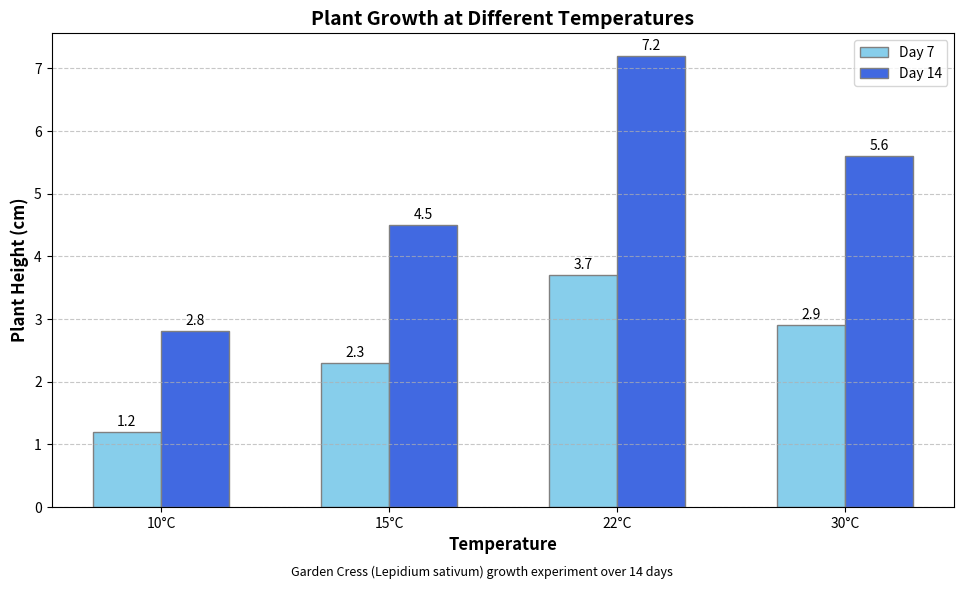

Reproduce this figure in Python.
import matplotlib.pyplot as plt
import numpy as np
import pandas as pd
import matplotlib.dates as mdates
from datetime import datetime, timedelta

# Data from the experiment
temperatures = ["10°C", "15°C", "22°C", "30°C"]
day7_heights = [1.2, 2.3, 3.7, 2.9]
day14_heights = [2.8, 4.5, 7.2, 5.6]

# Create DataFrame for easier plotting
data = {
    "Temperature": temperatures,
    "Day 7": day7_heights,
    "Day 14": day14_heights
}

# Set up the figure
plt.figure(figsize=(10, 6))

# Set width of bars
barWidth = 0.3

# Set positions of the bars on X axis
r1 = np.arange(len(temperatures))
r2 = [x + barWidth for x in r1]

# Create bars
plt.bar(r1, day7_heights, width=barWidth, edgecolor='grey', label='Day 7', color='skyblue')
plt.bar(r2, day14_heights, width=barWidth, edgecolor='grey', label='Day 14', color='royalblue')

# Add xticks on the middle of the group bars
plt.xlabel('Temperature', fontweight='bold', fontsize=12)
plt.ylabel('Plant Height (cm)', fontweight='bold', fontsize=12)
plt.xticks([r + barWidth/2 for r in range(len(temperatures))], temperatures)
plt.title('Plant Growth at Different Temperatures', fontsize=14, fontweight='bold')

# Add a grid for better readability
plt.grid(True, linestyle='--', alpha=0.7, axis='y')

# Create legend & show graphic
plt.legend()

# Add value labels on top of each bar
for i, v in enumerate(day7_heights):
    plt.text(i, v + 0.1, str(v), ha='center')

for i, v in enumerate(day14_heights):
    plt.text(i + barWidth, v + 0.1, str(v), ha='center')

# Optional: Add a note about the experiment
plt.figtext(0.5, 0.01, 'Garden Cress (Lepidium sativum) growth experiment over 14 days', 
            ha='center', fontsize=9, style='italic')

# Adjust layout and save
plt.tight_layout(pad=2.0)
plt.savefig('plant_growth_chart.png', dpi=300, bbox_inches='tight')
plt.show()